Image classification data set "processedData" (Rymaa-del/Zoidberg on GitHub). Class labels (2): normal, pneumonia.

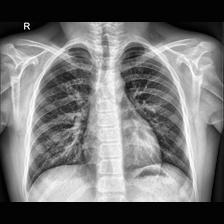
Label: normal

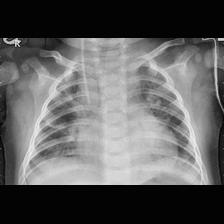
Label: pneumonia

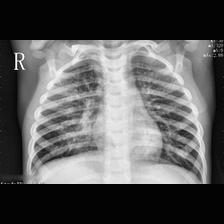
Label: pneumonia

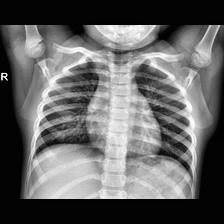
Label: normal

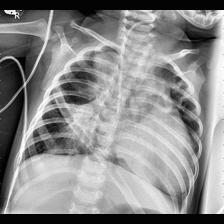
Label: pneumonia

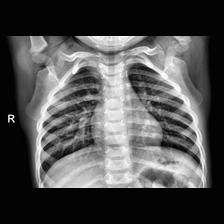
Label: normal
